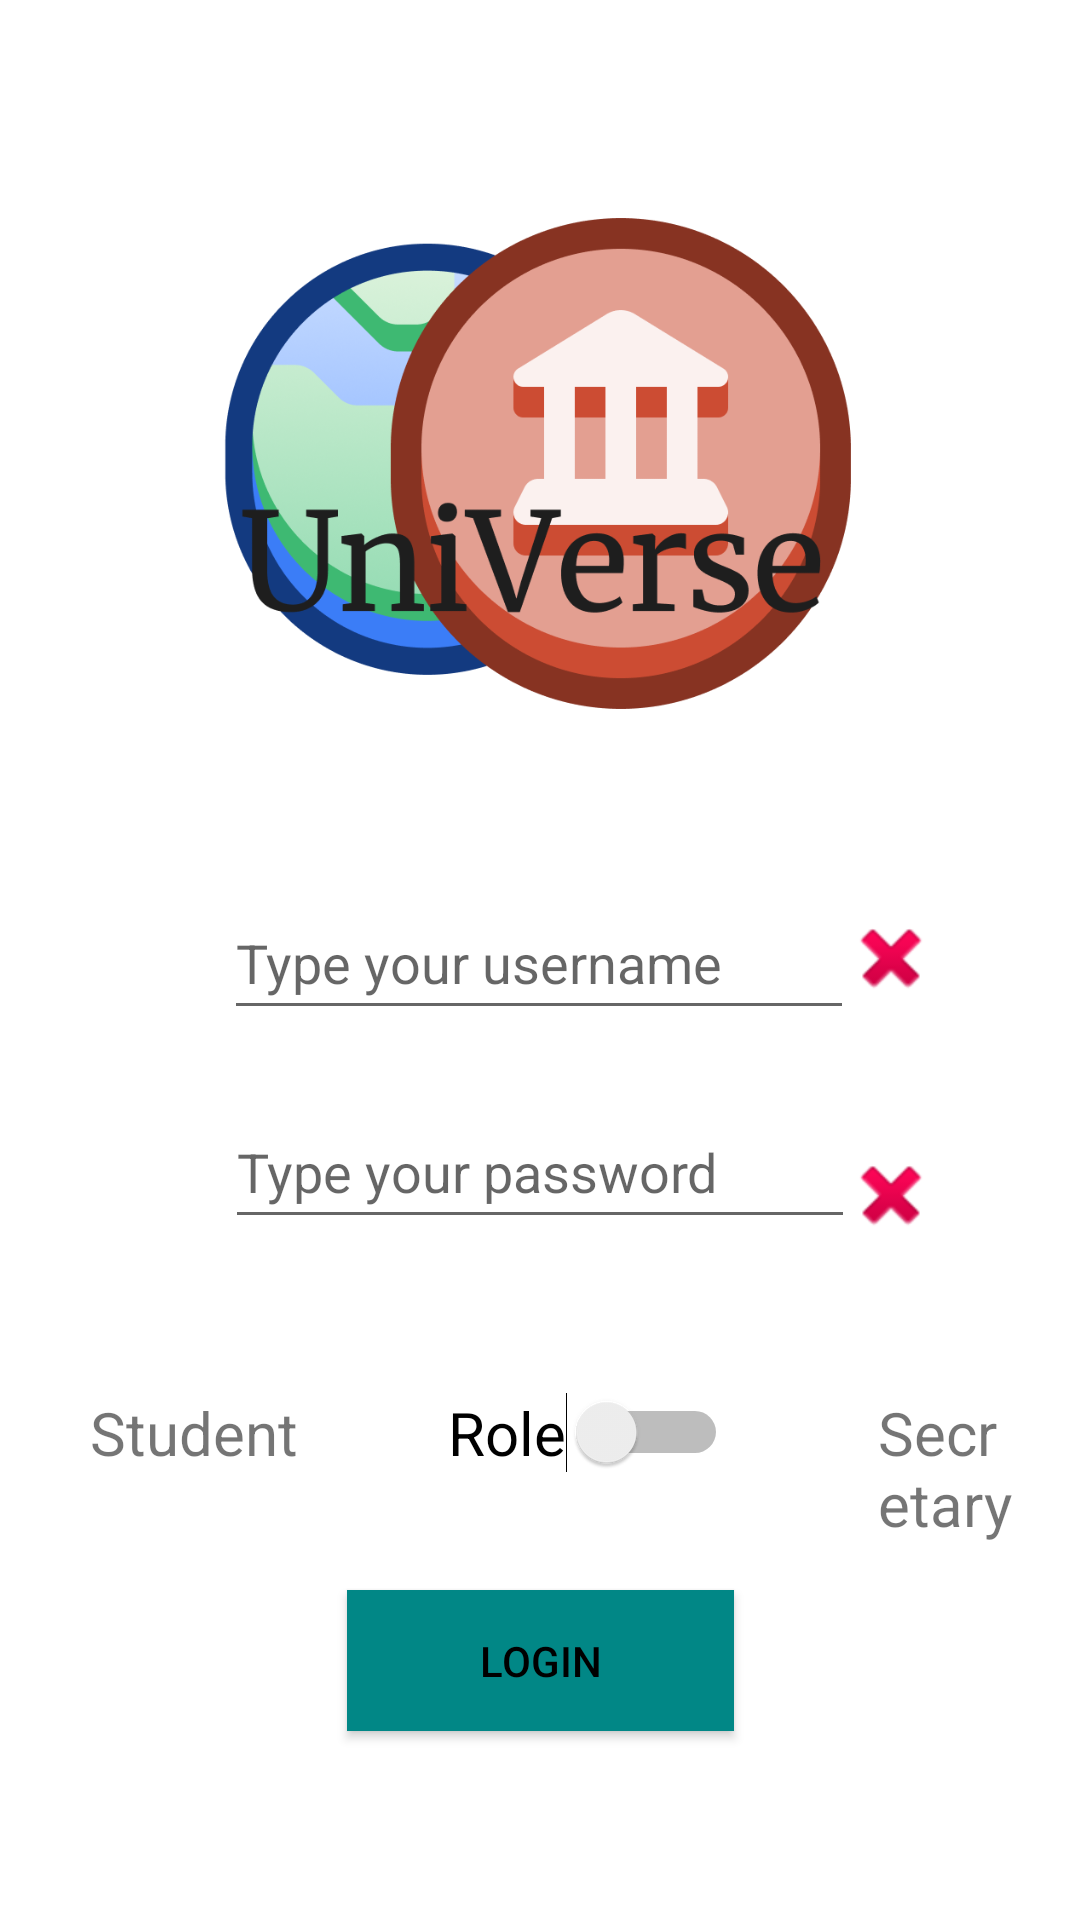

Reconstruct the res/layout file that produces this screen, plus the resources it refers to.
<!-- AndroidManifest.xml: application theme Theme.MyApplication -->
<!-- res/layout/activity_user_login.xml -->
<?xml version="1.0" encoding="utf-8"?>
<androidx.constraintlayout.widget.ConstraintLayout xmlns:android="http://schemas.android.com/apk/res/android"
    xmlns:app="http://schemas.android.com/apk/res-auto"
    xmlns:tools="http://schemas.android.com/tools"
    android:id="@+id/chipRole"
    android:layout_height="match_parent"
    tools:context=".view.Authentication.UserLoginActivity" android:layout_width="match_parent"
    android:clickable="true"
    android:focusable="true">


    <Button
        android:id="@+id/logInButton"
        android:layout_width="129dp"
        android:layout_height="47dp"
        android:background="@color/teal_700"
        android:text="@string/loginButton"
        android:textColor="@color/black"
        app:layout_constraintBottom_toBottomOf="parent"
        app:layout_constraintEnd_toEndOf="parent"
        app:layout_constraintHeight_percent=".2"
        app:layout_constraintStart_toStartOf="parent"
        app:layout_constraintTop_toTopOf="parent"
        app:layout_constraintVertical_bias="0.894"
        app:layout_constraintWidth_percent=".2">

    </Button>

    <EditText
        android:id="@+id/nameEditText"
        android:layout_width="wrap_content"
        android:layout_height="wrap_content"
        android:autofillHints=""
        android:ems="10"
        android:hint="Type your username"
        android:inputType="textPersonName"
        android:minHeight="48dp"
        app:layout_constraintBottom_toBottomOf="parent"
        app:layout_constraintEnd_toEndOf="parent"
        app:layout_constraintHorizontal_bias="0.497"
        app:layout_constraintStart_toStartOf="parent"
        app:layout_constraintTop_toTopOf="@+id/imageView"
        app:layout_constraintVertical_bias="0.499" />

    <EditText
        android:id="@+id/passwordEditText"
        android:layout_width="wrap_content"
        android:layout_height="wrap_content"
        android:autofillHints=""
        android:ems="10"
        android:hint="Type your password"
        android:inputType="textPersonName"
        android:minHeight="48dp"
        android:password="true"
        app:layout_constraintBottom_toTopOf="@+id/logInButton"
        app:layout_constraintEnd_toEndOf="parent"
        app:layout_constraintStart_toStartOf="parent"
        app:layout_constraintTop_toTopOf="parent"
        app:layout_constraintVertical_bias="0.757"
        tools:ignore="Deprecated" />

    <ImageView
        android:id="@+id/imageView"
        android:layout_width="376dp"
        android:layout_height="309dp"
        android:contentDescription="@string/logImageDesc"
        android:src="@drawable/logouniverse"
        app:layout_constraintBottom_toBottomOf="parent"
        app:layout_constraintEnd_toEndOf="parent"
        app:layout_constraintHorizontal_bias="0.542"
        app:layout_constraintStart_toStartOf="parent"
        app:layout_constraintTop_toTopOf="parent"
        app:layout_constraintVertical_bias="0.0" />



    <ImageView
        android:id="@+id/exfirImage"
        android:layout_width="wrap_content"
        android:layout_height="wrap_content"
        android:src="@android:drawable/ic_delete"
        app:layout_constraintBottom_toBottomOf="parent"
        app:layout_constraintEnd_toEndOf="parent"
        app:layout_constraintHorizontal_bias="0.857"
        app:layout_constraintStart_toStartOf="parent"
        app:layout_constraintTop_toTopOf="parent"
        app:layout_constraintVertical_bias="0.499" />

    <ImageView
        android:id="@+id/exsecImage"
        android:layout_width="wrap_content"
        android:layout_height="wrap_content"
        android:src="@android:drawable/ic_delete"
        app:layout_constraintBottom_toBottomOf="parent"
        app:layout_constraintEnd_toEndOf="parent"
        app:layout_constraintHorizontal_bias="0.857"
        app:layout_constraintStart_toStartOf="parent"
        app:layout_constraintTop_toTopOf="parent"
        app:layout_constraintVertical_bias="0.629" />

    <LinearLayout
        android:layout_width="match_parent"
        android:layout_height="wrap_content"
        android:orientation="horizontal"
        app:layout_constraintBottom_toBottomOf="parent"
        app:layout_constraintEnd_toEndOf="parent"
        app:layout_constraintStart_toStartOf="parent"
        app:layout_constraintTop_toTopOf="@+id/imageView"
        app:layout_constraintVertical_bias="0.79">

        <TextView
            android:id="@+id/studentText"
            android:layout_width="wrap_content"
            android:layout_height="wrap_content"
            android:text="Student"
            android:padding="20dp"
            android:textSize="20sp"
            android:layout_marginStart="10dp"
             />
        <Switch
            android:id="@+id/roleSwitch"
            android:layout_width="wrap_content"
            android:layout_height="wrap_content"
            android:checked="false"
            android:gravity="center"
            android:text="Role"
            android:textAlignment="center"
            android:textSize="20sp"
            android:padding="30dp"
            />

        <TextView
            android:id="@+id/secretarytText"
            android:layout_width="wrap_content"
            android:layout_height="wrap_content"
            android:text="Secretary"
            android:textSize="20sp"
            android:padding="20dp"/>



    </LinearLayout>
</androidx.constraintlayout.widget.ConstraintLayout>
<!-- resources referenced by this layout -->
<resources>
  <color name="black">#FF000000</color>
  <color name="teal_700">#FF018786</color>
  <!-- drawable logouniverse: png bitmap (drawable, 89404 bytes) -->
  <string name="logImageDesc">logo</string>
  <string name="loginButton">Login</string>
  <style name="Theme.MyApplication" parent="Theme.MaterialComponents.DayNight.NoActionBar">
          
          <item name="colorPrimary">@color/lavender</item>
          <item name="colorPrimaryVariant">@color/lavender</item>
          <item name="colorOnPrimary">@color/white</item>
          
          <item name="colorSecondary">@color/teal_200</item>
          <item name="colorSecondaryVariant">@color/teal_700</item>
          <item name="colorOnSecondary">@color/black</item>
          
          <item name="android:statusBarColor">?attr/colorPrimaryVariant</item>
          
      </style>
  <color name="lavender">#8692f7</color>
  <color name="white">#FFFFFFFF</color>
  <color name="teal_200">#FF03DAC5</color>
</resources>
